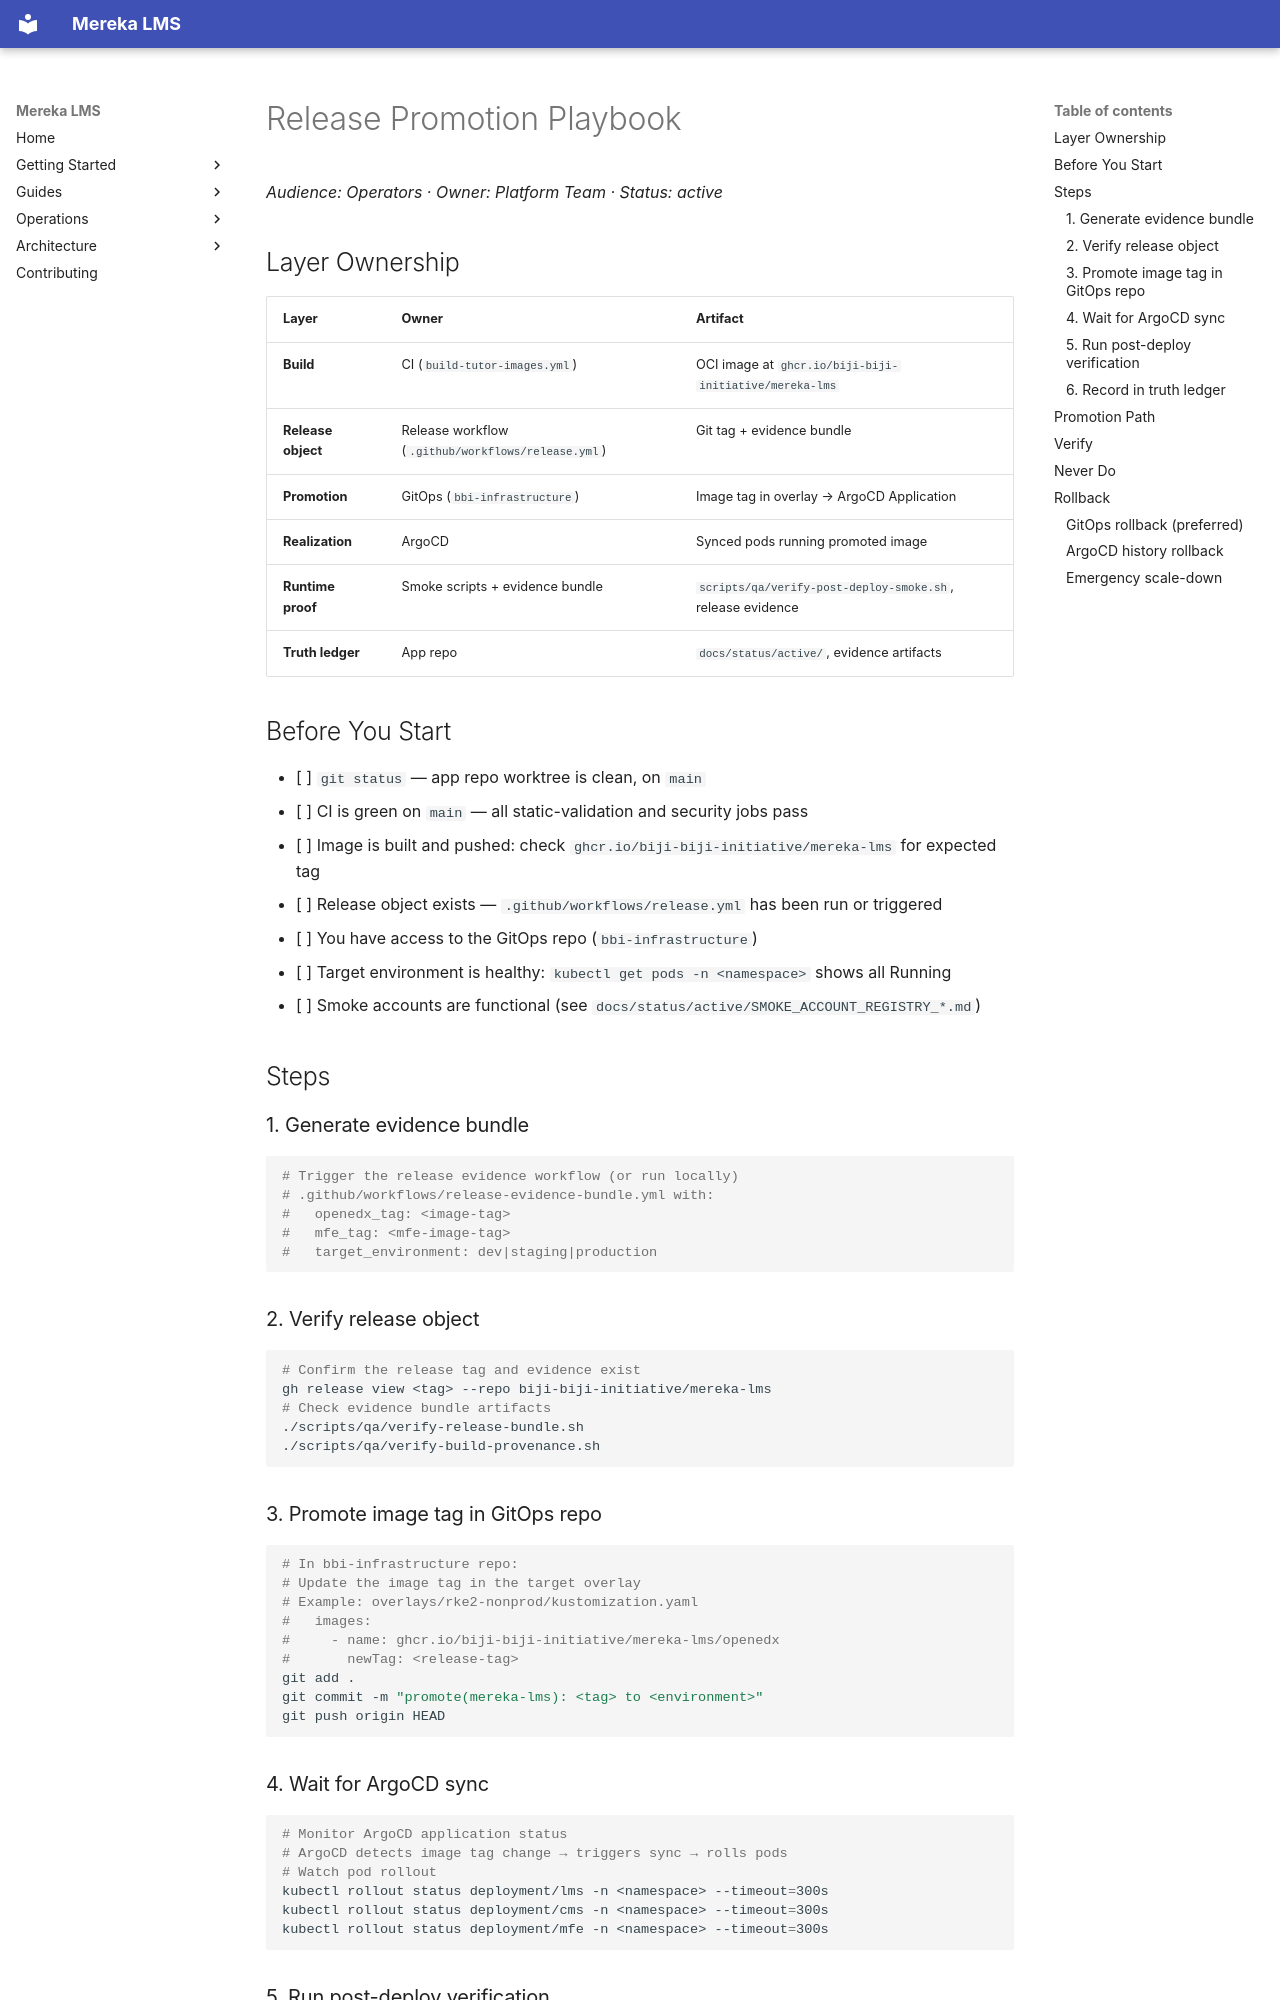

repository: lifeofgurpreet/mereka-lms-prototype · page: ops/playbooks/RELEASE_PROMOTION/index.html · generator: mkdocs

# Release Promotion Playbook

_Audience: Operators · Owner: Platform Team · Status: active_

## Layer Ownership

| Layer | Owner | Artifact |
|---|---|---|
| **Build** | CI (`build-tutor-images.yml`) | OCI image at `ghcr.io/biji-biji-initiative/mereka-lms` |
| **Release object** | Release workflow (`.github/workflows/release.yml`) | Git tag + evidence bundle |
| **Promotion** | GitOps (`bbi-infrastructure`) | Image tag in overlay → ArgoCD Application |
| **Realization** | ArgoCD | Synced pods running promoted image |
| **Runtime proof** | Smoke scripts + evidence bundle | `scripts/qa/verify-post-deploy-smoke.sh`, release evidence |
| **Truth ledger** | App repo | `docs/status/active/`, evidence artifacts |

## Before You Start

- [ ] `git status` — app repo worktree is clean, on `main`
- [ ] CI is green on `main` — all static-validation and security jobs pass
- [ ] Image is built and pushed: check `ghcr.io/biji-biji-initiative/mereka-lms` for expected tag
- [ ] Release object exists — `.github/workflows/release.yml` has been run or triggered
- [ ] You have access to the GitOps repo (`bbi-infrastructure`)
- [ ] Target environment is healthy: `kubectl get pods -n <namespace>` shows all Running
- [ ] Smoke accounts are functional (see `docs/status/active/SMOKE_ACCOUNT_REGISTRY_*.md`)

## Steps

### 1. Generate evidence bundle

```bash
# Trigger the release evidence workflow (or run locally)
# .github/workflows/release-evidence-bundle.yml with:
#   openedx_tag: <image-tag>
#   mfe_tag: <mfe-image-tag>
#   target_environment: dev|staging|production
```

### 2. Verify release object

```bash
# Confirm the release tag and evidence exist
gh release view <tag> --repo biji-biji-initiative/mereka-lms
# Check evidence bundle artifacts
./scripts/qa/verify-release-bundle.sh
./scripts/qa/verify-build-provenance.sh
```

### 3. Promote image tag in GitOps repo

```bash
# In bbi-infrastructure repo:
# Update the image tag in the target overlay
# Example: overlays/rke2-nonprod/kustomization.yaml
#   images:
#     - name: ghcr.io/biji-biji-initiative/mereka-lms/openedx
#       newTag: <release-tag>
git add .
git commit -m "promote(mereka-lms): <tag> to <environment>"
git push origin HEAD
```

### 4. Wait for ArgoCD sync

```bash
# Monitor ArgoCD application status
# ArgoCD detects image tag change → triggers sync → rolls pods
# Watch pod rollout
kubectl rollout status deployment/lms -n <namespace> --timeout=300s
kubectl rollout status deployment/cms -n <namespace> --timeout=300s
kubectl rollout status deployment/mfe -n <namespace> --timeout=300s
```
